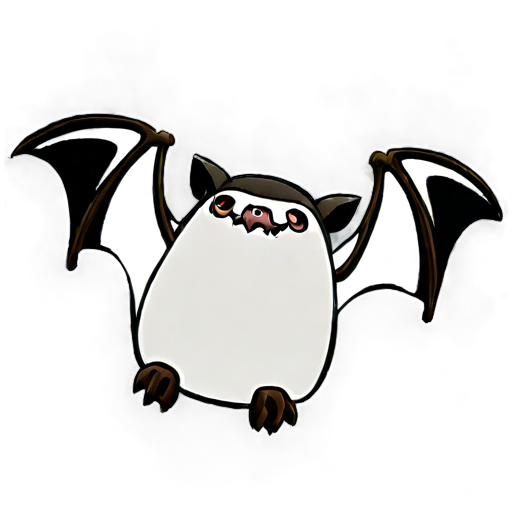
Generation parameters embedded in this image by AUTOMATIC1111 Stable Diffusion web UI or a fork of it (Forge, ...) (PNG 'parameters' text chunk):
simple background, white_black color, animated, no border, no outline, best quality, cave bat \(animal\),
Steps: 20, Sampler: DPM++ 2M SDE, Schedule type: Karras, CFG scale: 5, Seed: 2397616091, Size: 512x512, Model hash: 8a58d18e75, Model: gameIconInstitute_v4XL, layerdiffusion_enabled: True, layerdiffusion_method: (SDXL) Only Generate Transparent Image (Attention Injection), layerdiffusion_weight: 1, layerdiffusion_ending_step: 1, layerdiffusion_fg_image: False, layerdiffusion_bg_image: False, layerdiffusion_blend_image: False, layerdiffusion_resize_mode: Crop and Resize, layerdiffusion_fg_additional_prompt: , layerdiffusion_bg_additional_prompt: , layerdiffusion_blend_additional_prompt: , Version: f2.0.1v1.10.1-previous-556-gcc378589